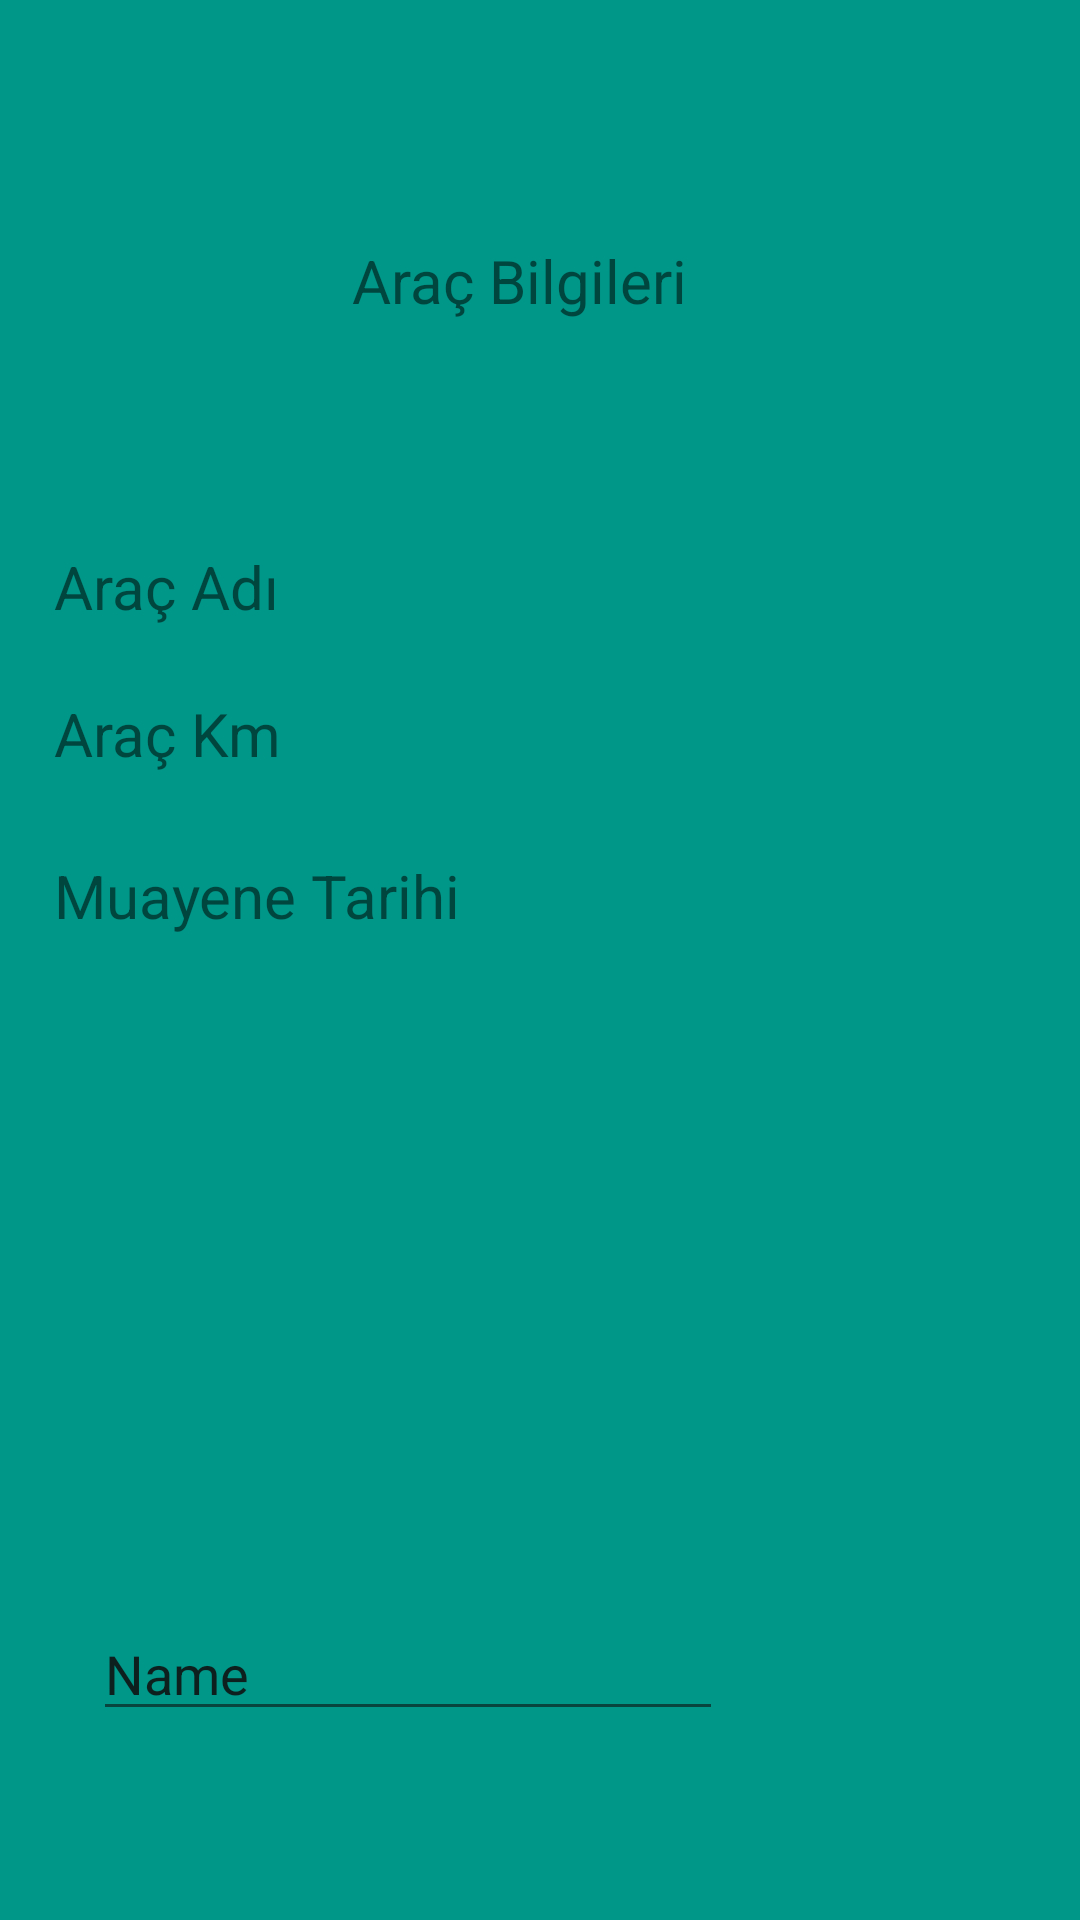

The Android layout XML behind this screen, and the referenced resources:
<!-- AndroidManifest.xml: application theme YeniTema -->
<!-- res/layout/activity_arac_bilgisi.xml -->
<?xml version="1.0" encoding="utf-8"?>
<android.support.constraint.ConstraintLayout xmlns:android="http://schemas.android.com/apk/res/android"
    xmlns:app="http://schemas.android.com/apk/res-auto"
    xmlns:tools="http://schemas.android.com/tools"
    android:layout_width="match_parent"
    android:layout_height="match_parent"
    tools:context=".AracBilgisi"
    android:background="#009688">

    <RelativeLayout
        android:layout_width="match_parent"
        android:layout_height="match_parent"
        tools:ignore="MissingConstraints"
        tools:layout_editor_absoluteX="0dp"
        tools:layout_editor_absoluteY="38dp">

        <EditText
            android:id="@+id/et_ad_gelen"
            android:layout_width="139dp"
            android:layout_height="30dp"
            android:layout_alignParentStart="true"
            android:layout_alignParentTop="true"
            android:layout_marginStart="206dp"
            android:layout_marginTop="179dp"
            android:background="@drawable/edittextstyle"
            android:ems="10"
            android:inputType="textPersonName"
            android:paddingLeft="10dp" />

        <EditText
            android:id="@+id/et_km_gelen"
            android:layout_width="138dp"
            android:layout_height="30dp"
            android:layout_below="@+id/et_ad_gelen"
            android:layout_alignParentStart="true"
            android:layout_marginStart="207dp"
            android:layout_marginTop="21dp"
            android:background="@drawable/edittextstyle"
            android:ems="10"
            android:inputType="textPersonName"
            android:paddingLeft="10dp" />

        <EditText
            android:id="@+id/et_muayene_gelen"
            android:layout_width="138dp"
            android:layout_height="30dp"
            android:layout_alignParentStart="true"
            android:layout_alignParentBottom="true"
            android:layout_marginStart="207dp"
            android:layout_marginBottom="199dp"
            android:background="@drawable/edittextstyle"
            android:ems="10"
            android:inputType="textPersonName"
            android:paddingLeft="10dp" />

        <TextView
            android:id="@+id/textView2"
            android:layout_width="160dp"
            android:layout_height="55dp"
            android:layout_alignParentStart="true"
            android:layout_alignParentTop="true"
            android:layout_marginStart="93dp"
            android:layout_marginTop="66dp"
            android:gravity="center"
            android:text="Araç Bilgileri"
            android:textSize="20dp" />

        <LinearLayout
            android:layout_width="151dp"
            android:layout_height="178dp"
            android:layout_alignParentStart="true"
            android:layout_alignParentTop="true"
            android:layout_marginStart="18dp"
            android:layout_marginTop="182dp"
            android:orientation="vertical">

            <TextView
                android:id="@+id/textView3"
                android:layout_width="match_parent"
                android:layout_height="29dp"
                android:text="Araç Adı"
                android:textSize="20dp" />

            <TextView
                android:id="@+id/textView4"
                android:layout_width="match_parent"
                android:layout_height="30dp"
                android:layout_marginTop="20dp"
                android:text="Araç Km"
                android:textSize="20dp" />

            <TextView
                android:id="@+id/textView5"
                android:layout_width="match_parent"
                android:layout_height="31dp"
                android:layout_marginTop="24dp"
                android:text="Muayene Tarihi"
                android:textSize="20dp" />
        </LinearLayout>

        <TextView
            android:id="@+id/textView6"
            android:layout_width="126dp"
            android:layout_height="50dp"
            android:layout_alignParentEnd="true"
            android:layout_alignParentBottom="true"
            android:layout_marginEnd="52dp"
            android:layout_marginBottom="124dp" />

        <EditText
            android:id="@+id/gidenveri"
            android:layout_width="wrap_content"
            android:layout_height="wrap_content"
            android:layout_alignParentStart="true"
            android:layout_alignParentBottom="true"
            android:layout_marginStart="31dp"
            android:layout_marginBottom="63dp"
            android:ems="10"
            android:inputType="textPersonName"
            android:text="Name" />

        <Button
            android:id="@+id/gonder"
            android:layout_width="wrap_content"
            android:layout_height="wrap_content"

            android:layout_alignEnd="@+id/et_ad_gelen"
            android:layout_marginTop="-63dp"
            android:text="Button" />

    </RelativeLayout>
</android.support.constraint.ConstraintLayout>
<!-- resources referenced by this layout -->
<resources>
  <style name="YeniTema" parent="AppTheme">
          <item name="android:colorBackground">@color/colorPrimary</item>
          <item name="android:colorForeground">@color/foreground_material_light</item>
          <item name="android:navigationBarColor">@color/colorPrimaryDark</item>
          <item name="colorPrimary">@color/colorAccent</item>
      </style>
  <style name="AppTheme" parent="Theme.AppCompat.Light.DarkActionBar">
          
          <item name="colorPrimary">@color/colorPrimary</item>
          <item name="colorPrimaryDark">@color/colorPrimaryDark</item>
          <item name="colorAccent">@color/colorPrimary</item>
      </style>
  <color name="colorPrimary">#e9eced</color>
  <color name="foreground_material_light">#0f0f0e</color>
  <color name="colorPrimaryDark">#000000</color>
  <color name="colorAccent">#000000</color>
</resources>
